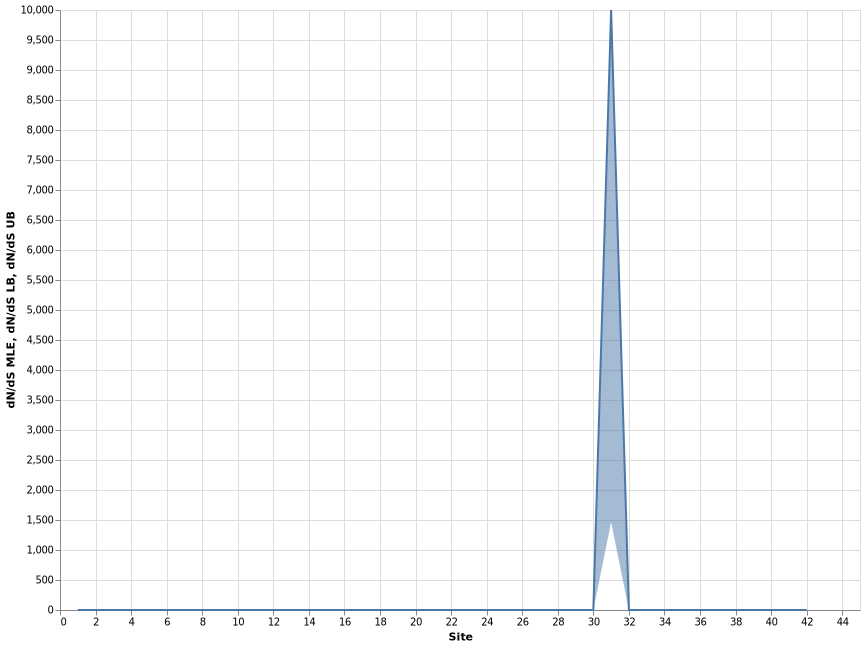

The data file committed next to this chart (first rows):
, alpha, beta, alpha=beta, LRT, p-value, Total branch length, dN/dS LB, dN/dS MLE, dN/dS UB, omega, Site
1, 0.4572, 0.0, 0.1156, 5.457, 0.01949, 0.6285, 0.0, 0.0, 0.3263, 0.0, 1
2, 0.0, 0.0, 0.0, 0.0, 1.0, 0.0, 0.0, 0.0, 0.0, , 2
3, 0.5553, 0.0, 0.1314, 5.677, 0.01719, 0.7148, 0.0, 0.0, 0.3003, 0.0, 3
4, 10.64, 0.06691, 0.1322, 5.533, 0.01866, 0.719, 0.0003587, 0.006292, 0.02786, 0.006292, 4
5, 2.427, 0.0, 0.5901, 22.34, 2.282140735276883e-06, 3.21, 0.0, 0.0, 0.07579, 0.0, 5
6, 0.8609, 0.0, 0.1165, 7.844, 0.0051, 0.6338, 0.0, 0.0, 0.1514, 0.0, 6
7, 1.644, 0.0, 0.2582, 14.35, 0.0001515, 1.404, 0.0, 0.0, 0.09021, 0.0, 7
8, 1.625, 0.0, 0.3687, 14.43, 0.0001458, 2.006, 0.0, 0.0, 0.1137, 0.0, 8
9, 1.111, 0.3136, 0.5311, 2.603, 0.1067, 2.889, 0.06974, 0.2824, 0.7442, 0.2824, 9
10, 1.353, 0.0, 0.2939, 17.21, 3.349653845896583e-05, 1.599, 0.0, 0.0, 0.09049, 0.0, 10
11, 0.5705, 0.0, 0.1179, 6.251, 0.01241, 0.6411, 0.0, 0.0, 0.2512, 0.0, 11
12, 1.122, 0.0, 0.4559, 14.19, 0.0001649, 2.48, 0.0, 0.0, 0.164, 0.0, 12
13, 1.353, 0.0, 0.2344, 12.1, 0.000505, 1.275, 0.0, 0.0, 0.106, 0.0, 13
14, 1.029, 0.0, 0.2525, 13.82, 0.0002016, 1.373, 0.0, 0.0, 0.1252, 0.0, 14
15, 0.4183, 0.0, 0.06899, 3.576, 0.05864, 0.3752, 0.0, 0.0, 0.382, 0.0, 15
16, 0.5112, 0.1235, 0.3138, 2.022, 0.155, 1.707, 0.01369, 0.2416, 1.07, 0.2416, 16
17, 2.698, 0.09835, 0.6893, 17.02, 3.700523937644196e-05, 3.749, 0.002088, 0.03645, 0.163, 0.03645, 17
18, 0.0, 0.0, 0.0, 0.0, 1.0, 0.0, 0.0, 0.0, 0.0, , 18
19, 0.4009, 0.0, 0.2698, 2.334, 0.1266, 1.467, 0.0, 0.0, 1.346, 0.0, 19
20, 0.551, 0.0, 0.1121, 6.275, 0.01225, 0.6099, 0.0, 0.0, 0.2471, 0.0, 20
21, 0.9098, 0.08872, 0.3197, 5.653, 0.01742, 1.739, 0.005586, 0.09752, 0.4356, 0.09752, 21
22, 0.7551, 0.3413, 0.5925, 1.08, 0.2987, 3.223, 0.07463, 0.452, 1.417, 0.452, 22
23, 0.8651, 0.0, 0.1923, 11.96, 0.0005436, 1.046, 0.0, 0.0, 0.1368, 0.0, 23
24, 1.757, 0.9003, 1.38, 1.659, 0.1977, 7.508, 0.1829, 0.5125, 1.118, 0.5125, 24
25, 1.014, 0.0, 0.2612, 7.987, 0.004712, 1.421, 0.0, 0.0, 0.2235, 0.0, 25
26, 0.9359, 0.0, 0.2756, 14.43, 0.0001456, 1.499, 0.0, 0.0, 0.1341, 0.0, 26
27, 0.8477, 0.0, 0.1977, 8.55, 0.003455, 1.075, 0.0, 0.0, 0.1964, 0.0, 27
28, 0.5243, 0.0, 0.1775, 8.608, 0.003346, 0.9654, 0.0, 0.0, 0.2465, 0.0, 28
29, 0.4144, 0.0, 0.06039, 3.829, 0.05038, 0.3285, 0.0, 0.0, 0.3293, 0.0, 29
30, 0.5557, 0.0, 0.112, 6.333, 0.01185, 0.6093, 0.0, 0.0, 0.2439, 0.0, 30
31, 0.0, 0.06655, 0.06655, 0.00429, 0.9478, 0.362, 1463, 10000, 10000, inf, 31
32, 1.661, 0.0, 0.3217, 22.72, 1.873814304387267e-06, 1.75, 0.0, 0.0, 0.06591, 0.0, 32
33, 1.679, 0.0, 0.4028, 19.46, 1.025259737930106e-05, 2.191, 0.0, 0.0, 0.08655, 0.0, 33
34, 1.353, 0.0, 0.4024, 11.04, 0.0008927, 2.189, 0.0, 0.0, 0.1702, 0.0, 34
35, 1.353, 0.0, 0.2661, 9.316, 0.002271, 1.447, 0.0, 0.0, 0.1601, 0.0, 35
36, 0.5236, 0.0, 0.1735, 8.778, 0.003048, 0.9435, 0.0, 0.0, 0.238, 0.0, 36
37, 1.638, 0.0, 0.4303, 13.17, 0.0002851, 2.34, 0.0, 0.0, 0.1359, 0.0, 37
38, 1.353, 0.0, 0.3279, 12.83, 0.0003417, 1.784, 0.0, 0.0, 0.1283, 0.0, 38
39, 0.7738, 0.0, 0.172, 5.927, 0.01491, 0.9354, 0.0, 0.0, 0.2765, 0.0, 39
40, 0.9939, 0.0, 0.6472, 5.822, 0.01583, 3.52, 0.0, 0.0, 0.5221, 0.0, 40
41, 0.4144, 0.0, 0.06555, 3.647, 0.05616, 0.3566, 0.0, 0.0, 0.3635, 0.0, 41
42, 1.105, 0.0, 0.3309, 11.64, 0.0006463, 1.8, 0.0, 0.0, 0.1665, 0.0, 42
